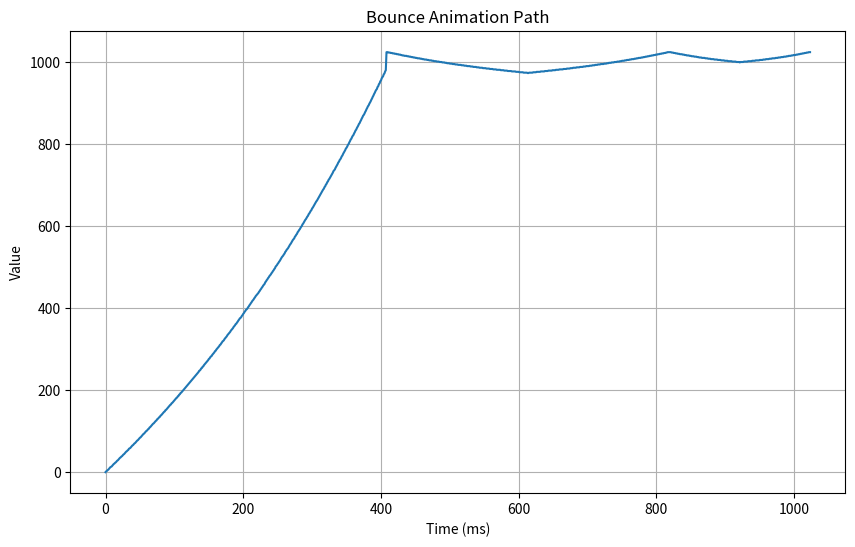

Write Python code to recreate this figure.
import matplotlib.pyplot as plt

LV_BEZIER_VAL_SHIFT = 10
LV_BEZIER_VAL_MAX = 1 << LV_BEZIER_VAL_SHIFT


def cubic_bezier(x, x1, y1, x2, y2, tolerance=1e-6, max_iterations=100):
    """
    Calculate the y value on a cubic Bezier curve at a given x coordinate.

    The curve is defined with:
    - p0 = (0, 0)
    - p1 = (x1, y1)
    - p2 = (x2, y2)
    - p3 = (1, 1)

    Parameters:
    - x: The x-coordinate (0 <= x <= 1)
    - x1, y1: First control point coordinates
    - x2, y2: Second control point coordinates
    - tolerance: Precision for Newton-Raphson method
    - max_iterations: Maximum iterations for Newton-Raphson

    Returns:
    - The y-coordinate corresponding to x on the Bezier curve
    """

    # Clamp x to [0, 1] range
    x = max(0, min(1, x))

    # Handle edge cases
    if x == 0:
        return 0
    if x == 1:
        return 1

    # The parametric equation for x(t):
    # x(t) = 3*(1-t)²*t*x1 + 3*(1-t)*t²*x2 + t³

    # We need to find t such that x(t) = x
    # We'll use Newton-Raphson method to solve for t

    # Initial guess for t
    t = x

    for _ in range(max_iterations):
        # Calculate x(t) and its derivative
        t2 = t * t
        t3 = t2 * t
        mt = 1 - t
        mt2 = mt * mt
        mt3 = mt2 * mt

        # x(t) = 3*mt2*t*x1 + 3*mt*t2*x2 + t3
        xt = 3 * mt2 * t * x1 + 3 * mt * t2 * x2 + t3

        # dx/dt = 3*mt2*x1 + 6*mt*t*(x2-x1) + 3*t2*(1-x2)
        dxt = 3 * mt2 * x1 + 6 * mt * t * (x2 - x1) + 3 * t2 * (1 - x2)

        # Check if we're close enough
        if abs(xt - x) < tolerance:
            break

        # Newton-Raphson update
        t = t - (xt - x) / dxt

        # Keep t in [0, 1] range
        t = max(0, min(1, t))

    # Now calculate y(t) with the found t value
    y = 3 * mt2 * t * y1 + 3 * mt * t2 * y2 + t3

    return y

def lv_map(x, in_min, in_max, out_min, out_max):
    return (x - in_min) * (out_max - out_min) // (in_max - in_min) + out_min

def lv_cubic_bezier(x, x0, y0, x1, y1):
    # Cubic bezier interpolation, using float to simplify
    x = x / LV_BEZIER_VAL_MAX
    x0 = x0 / LV_BEZIER_VAL_MAX
    y0 = y0 / LV_BEZIER_VAL_MAX
    x1 = x1 / LV_BEZIER_VAL_MAX
    y1 = y1 / LV_BEZIER_VAL_MAX
    return int(cubic_bezier(x, x0, y0, x1, y1) * LV_BEZIER_VAL_MAX)

def lv_bezier3(t, p0, p1, p2, p3):
    return lv_cubic_bezier(t, 341, p1, 683, p2)

def lv_anim_path_bounce(a):
    # Calculate the current step
    t = lv_map(a['act_time'], 0, a['duration'], 0, LV_BEZIER_VAL_MAX)
    diff = (a['end_value'] - a['start_value'])

    # 3 bounces has 5 parts: 3 down and 2 up. One part is t / 5 long
    if t < 408:
        # Go down
        t = (t * 2500) >> LV_BEZIER_VAL_SHIFT  # [0..1024] range
        t = LV_BEZIER_VAL_MAX - t
    elif t >= 408 and t < 614:
        # First bounce back
        t -= 408
        t = t * 5  # to [0..1024] range
        diff = diff // 20
    elif t >= 614 and t < 819:
        # Fall back
        t -= 614
        t = t * 5  # to [0..1024] range
        t = LV_BEZIER_VAL_MAX - t
        diff = diff // 20
    elif t >= 819 and t < 921:
        # Second bounce back
        t -= 819
        t = t * 10  # to [0..1024] range
        diff = diff // 40
    elif t >= 921 and t <= LV_BEZIER_VAL_MAX:
        # Fall back
        t -= 921
        t = t * 10  # to [0..1024] range
        t = LV_BEZIER_VAL_MAX - t
        diff = diff // 40

    if t > LV_BEZIER_VAL_MAX: t = LV_BEZIER_VAL_MAX
    if t < 0: t = 0
    
    step = lv_bezier3(t, 0, 500, 800, LV_BEZIER_VAL_MAX)

    new_value = step * diff
    new_value = new_value >> LV_BEZIER_VAL_SHIFT
    new_value = a['end_value'] - new_value

    return new_value

# Demo the bounce animation
def demo_bounce_animation():
    # Animation parameters
    anim = {
        'start_value': 0,
        'end_value': 1024,
        'duration': 1024,  # ms
    }
    
    # Simulate animation over time
    time_points = range(0, anim['duration'])
    values = []
    
    for t in time_points:
        anim['act_time'] = t
        value = lv_anim_path_bounce(anim)
        values.append(value)
    
    # Plot the animation path
    plt.figure(figsize=(10, 6))
    plt.plot(time_points, values)
    plt.title("Bounce Animation Path")
    plt.xlabel("Time (ms)")
    plt.ylabel("Value")
    plt.grid(True)
    plt.show()

if __name__ == "__main__":
    demo_bounce_animation()
